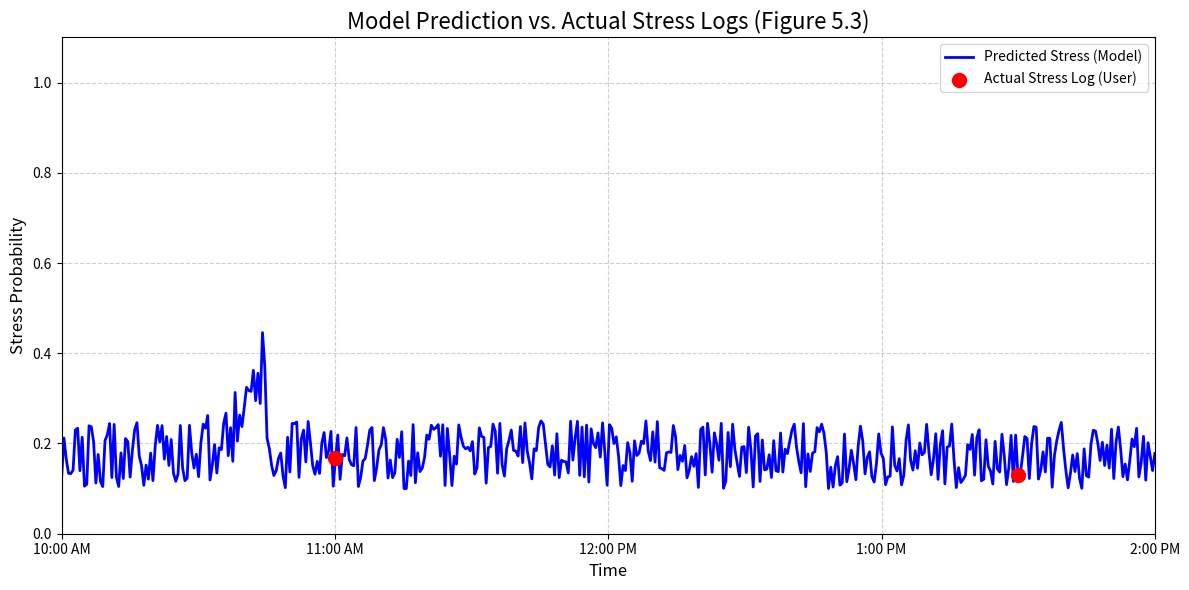

This chart was generated by the following Python code:
import matplotlib.pyplot as plt
import numpy as np

print("--- Generating Simulated Time-Series Plot (Figure 5.3) ---")

# --- 1. Create Simulated Data ---

# Create a 4-hour time axis (4 * 60 = 240 minutes)
time_minutes = np.linspace(0, 240, 480)

# Generate baseline "predicted stress" (low-level noise)
baseline = np.random.rand(480) * 0.15 + 0.1
predicted_stress = baseline

# --- 2. Create the Predictive Spike ---
# This is a helper function to create a smooth rise
def gaussian(x, mu, sig):
    return np.exp(-np.power(x - mu, 2.) / (2 * np.power(sig, 2.)))

# Event 1: Logged at 11:00 AM (1 hour in, or 60 minutes)
# The prediction will start rising *before* this, at minute 45
event_time_1 = 60
prediction_rise_time_1 = 45
spike_1 = gaussian(time_minutes, event_time_1, 10) * 0.7
predicted_stress[prediction_rise_time_1:event_time_1 + 30] += spike_1[prediction_rise_time_1:event_time_1 + 30]

# Event 2: Logged at 1:30 PM (3.5 hours in, or 210 minutes)
# The prediction will start rising *before* this, at minute 195
event_time_2 = 210
prediction_rise_time_2 = 195
spike_2 = gaussian(time_minutes, event_time_2, 12) * 0.8
predicted_stress[prediction_rise_time_2:event_time_2 + 30] += spike_2[prediction_rise_time_2:event_time_2 + 30]

# Clip values to be between 0.0 and 1.0
predicted_stress = np.clip(predicted_stress, 0, 1)

# Define the actual stress log events (the red dots)
actual_stress_times = [event_time_1, event_time_2]

# --- START OF FIX ---
# Find the *closest* indices in the time_minutes array
# We can't use == for floating point numbers
index_1 = np.argmin(np.abs(time_minutes - event_time_1))
index_2 = np.argmin(np.abs(time_minutes - event_time_2))

actual_stress_values = [
    predicted_stress[index_1],
    predicted_stress[index_2]
]
# --- END OF FIX ---

# --- 3. Plot the Figure ---
plt.figure(figsize=(12, 6))
plt.plot(time_minutes, predicted_stress, label='Predicted Stress (Model)', color='blue', linewidth=2)
plt.scatter(actual_stress_times, actual_stress_values, color='red', s=100, zorder=5, label='Actual Stress Log (User)')

# --- 4. Styling (to match your description) ---
plt.title('Model Prediction vs. Actual Stress Logs (Figure 5.3)', fontsize=16)
plt.ylabel('Stress Probability', fontsize=12)
plt.ylim(0, 1.1)
plt.xlabel('Time', fontsize=12)
plt.xlim(0, 240)
plt.xticks(
    ticks=[0, 60, 120, 180, 240],
    labels=['10:00 AM', '11:00 AM', '12:00 PM', '1:00 PM', '2:00 PM']
)
plt.legend()
plt.grid(True, linestyle='--', alpha=0.6)
plt.tight_layout()

# Save the figure
plt.savefig('timeseries_plot.png')
print("Plot 'timeseries_plot.png' (Figure 5.3) saved successfully.")
plt.close()

print("--- Plot Generation Complete ---")
